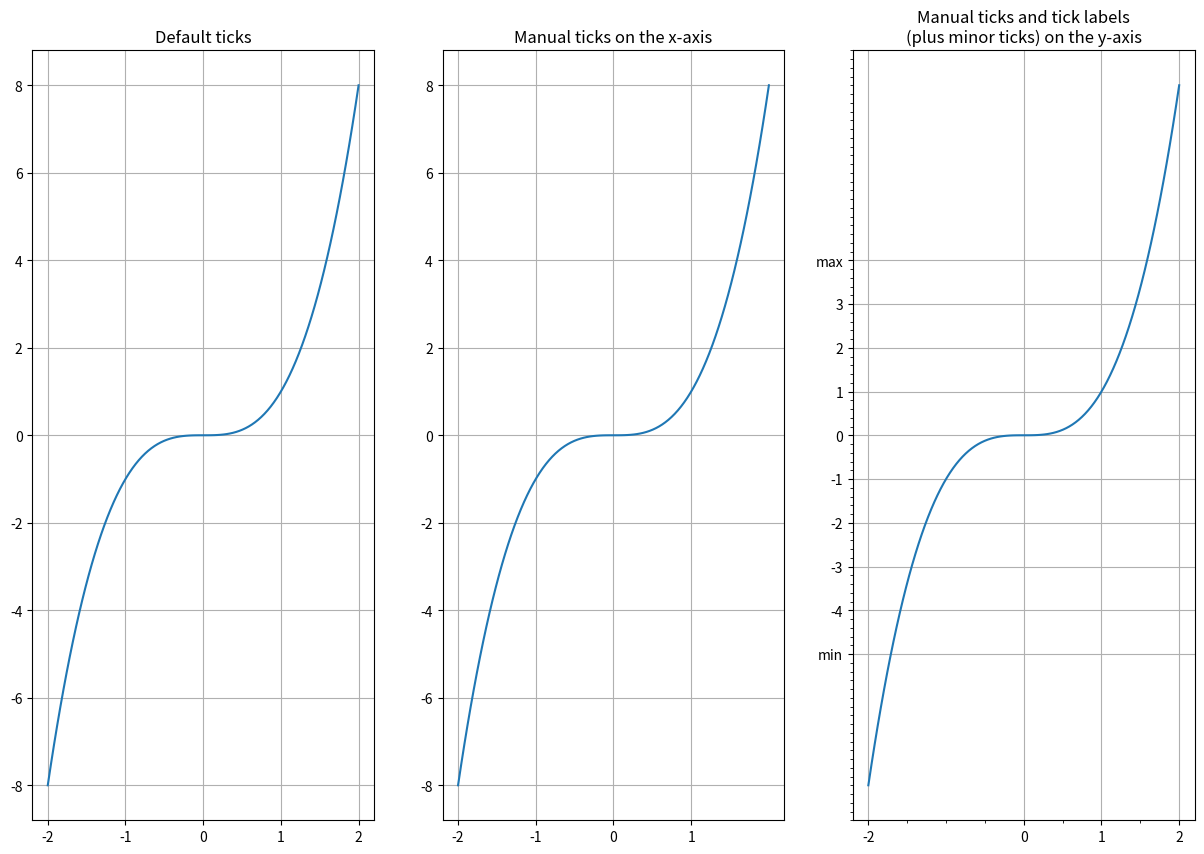

Write Python code to recreate this figure.
import matplotlib.pyplot as plt
import numpy as np

x = np.linspace(-2, 2, 100)

plt.figure(1, figsize=(15,10))
plt.subplot(131)
plt.plot(x, x**3)
plt.grid(True)
plt.title("Default ticks")

ax = plt.subplot(132)
plt.plot(x, x**3)
ax.xaxis.set_ticks(np.arange(-2, 2, 1))
plt.grid(True)
plt.title("Manual ticks on the x-axis")

ax = plt.subplot(133)
plt.plot(x, x**3)
plt.minorticks_on()
ax.tick_params(axis='x', which='minor', bottom='off')
ax.xaxis.set_ticks([-2, 0, 1, 2])
ax.yaxis.set_ticks(np.arange(-5, 5, 1))
ax.yaxis.set_ticklabels(["min", -4, -3, -2, -1, 0, 1, 2, 3, "max"])
plt.title("Manual ticks and tick labels\n(plus minor ticks) on the y-axis")


plt.grid(True)

plt.show()